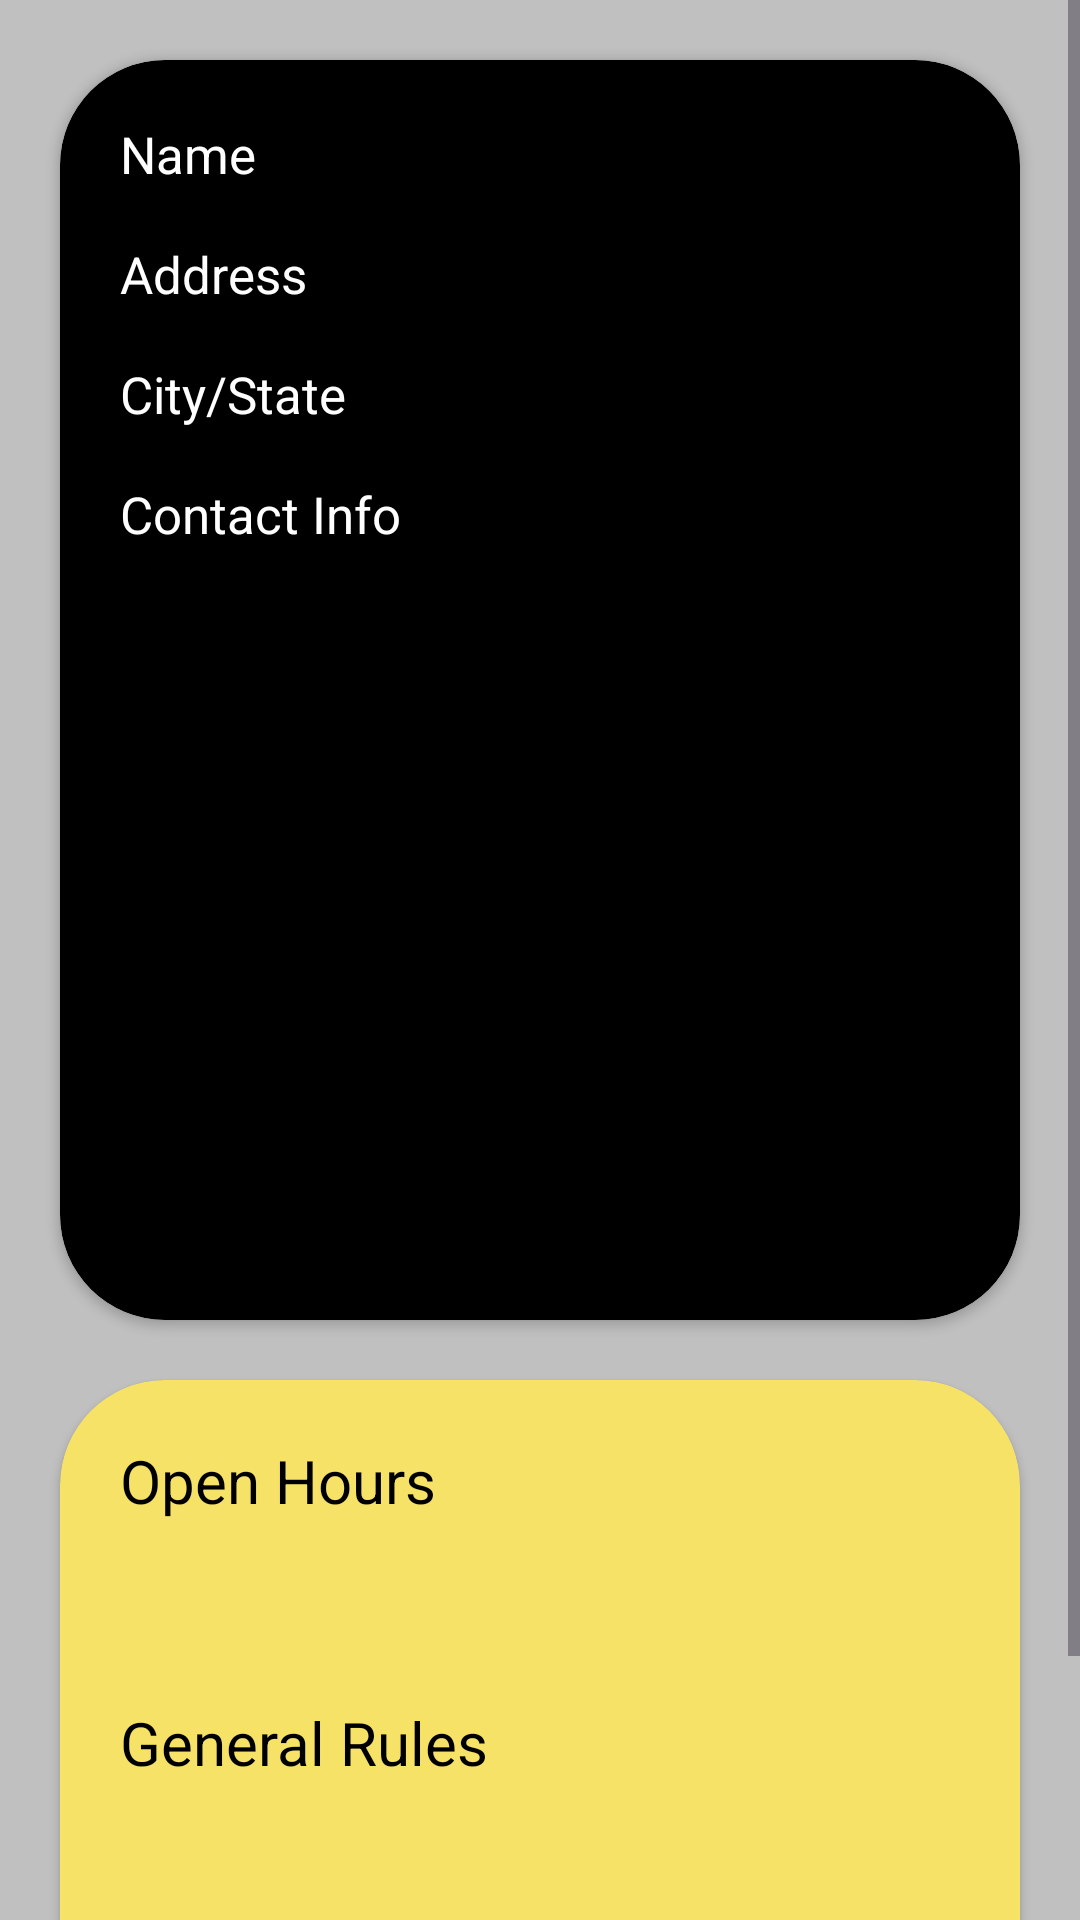

Produce the Android XML layout that renders to this screen, including the resource entries it uses.
<!-- AndroidManifest.xml: application theme Theme.EventFinderWebTech -->
<!-- res/layout/fragment_venues.xml -->
<?xml version="1.0" encoding="utf-8"?>
<FrameLayout xmlns:android="http://schemas.android.com/apk/res/android"
    xmlns:tools="http://schemas.android.com/tools"
    xmlns:app="http://schemas.android.com/apk/res-auto"
    android:layout_width="match_parent"
    android:layout_height="match_parent"
    tools:context=".VenuesFragment"
    android:background="#C0C0C0">

    
    <ScrollView
        android:layout_width="match_parent"
        android:layout_height="match_parent"
        android:scrollbars="vertical"
        >

        <LinearLayout
            android:layout_width="match_parent"
            android:layout_height="wrap_content"
            android:orientation="vertical">

        <androidx.cardview.widget.CardView
            android:layout_width="match_parent"
            android:layout_height="wrap_content"
            android:layout_gravity="center"
            android:layout_marginLeft="20dp"
            android:layout_marginRight="20dp"
            android:backgroundTint="@color/black"
            android:layout_marginTop="20dp"
            app:cardCornerRadius="35dp">


            <LinearLayout
                android:layout_width="match_parent"
                android:layout_height="match_parent"
                android:orientation="vertical">
                <LinearLayout
                    android:layout_width="match_parent"
                    android:layout_height="wrap_content"
                    android:layout_marginTop="20dp"
                    >

                    <TextView
                        android:layout_width="150dp"
                        android:layout_height="40dp"
                        android:text="Name"
                        android:textColor="@color/white"
                        android:textSize="17sp"
                        android:layout_marginLeft="20dp"
                        ></TextView>

                    <TextView
                        android:layout_width="match_parent"
                        android:layout_height="40dp"
                        android:id="@+id/venue"
                        android:textColor="@color/title_green"
                        android:textSize="17sp"
                        android:marqueeRepeatLimit ="marquee_forever"
                        android:ellipsize="marquee"
                        android:singleLine="true"
                        android:textAlignment="center"
                        android:scrollHorizontally="true"
                        ></TextView>

                </LinearLayout>

                <LinearLayout
                    android:layout_width="match_parent"
                    android:layout_height="wrap_content"

                    >

                    <TextView
                        android:layout_width="150dp"
                        android:layout_height="40dp"
                        android:text="Address"
                        android:textColor="@color/white"
                        android:textSize="17sp"
                        android:layout_marginLeft="20dp"
                        ></TextView>

                    <TextView
                        android:layout_width="match_parent"
                        android:layout_height="40dp"
                        android:id="@+id/address"
                        android:textColor="@color/title_green"
                        android:textSize="17sp"
                        android:marqueeRepeatLimit ="marquee_forever"
                        android:ellipsize="marquee"
                        android:singleLine="true"
                        android:scrollHorizontally="true"
                        android:textAlignment="center"
                        ></TextView>

                </LinearLayout>

                <LinearLayout
                    android:layout_width="match_parent"
                    android:layout_height="wrap_content"

                    >

                    <TextView
                        android:layout_width="150dp"
                        android:layout_height="40dp"
                        android:text="City/State"
                        android:textColor="@color/white"
                        android:textSize="17sp"
                        android:layout_marginLeft="20dp"
                        ></TextView>

                    <TextView
                        android:layout_width="match_parent"
                        android:layout_height="40dp"
                        android:id="@+id/city_state"
                        android:textColor="@color/title_green"
                        android:textSize="17sp"
                        android:marqueeRepeatLimit ="marquee_forever"
                        android:ellipsize="marquee"
                        android:singleLine="true"
                        android:textAlignment="center"
                        android:scrollHorizontally="true"
                        ></TextView>

                </LinearLayout>
                <LinearLayout
                    android:layout_width="match_parent"
                    android:layout_height="wrap_content"

                    >

                    <TextView
                        android:layout_width="150dp"
                        android:layout_height="40dp"
                        android:text="Contact Info"
                        android:textColor="@color/white"
                        android:textSize="17sp"
                        android:layout_marginLeft="20dp"
                        ></TextView>

                    <TextView
                        android:layout_width="match_parent"
                        android:layout_height="40dp"
                        android:id="@+id/contactinfo"
                        android:textColor="@color/title_green"
                        android:textSize="17sp"
                        android:marqueeRepeatLimit ="marquee_forever"
                        android:ellipsize="marquee"
                        android:singleLine="true"
                        android:scrollHorizontally="true"
                        android:textAlignment="center"
                        ></TextView>

                </LinearLayout>

                <FrameLayout
                    android:layout_width="match_parent"
                    android:layout_height="200dp"
                    android:layout_margin="20dp"
                    android:id="@+id/actualmap">

                </FrameLayout>

            </LinearLayout>

        </androidx.cardview.widget.CardView>

        <androidx.cardview.widget.CardView
            android:layout_width="match_parent"
            android:layout_height="wrap_content"
            android:layout_gravity="center"
            android:layout_marginLeft="20dp"
            android:layout_marginRight="20dp"
            android:backgroundTint="#F6E267"
            android:layout_marginTop="20dp"
            app:cardCornerRadius="35dp"   >

            <LinearLayout
                android:layout_width="match_parent"
                android:layout_height="wrap_content"
                android:orientation="vertical">

                <TextView
                android:layout_width="match_parent"
                android:layout_height="wrap_content"
                android:layout_marginTop="20dp"
                android:text="Open Hours"
                android:textColor="@color/black"
                android:textSize="20dp"
                android:layout_marginLeft="20dp">

            </TextView>

                <TextView
                    android:layout_width="match_parent"
                    android:layout_height="wrap_content"
                    android:layout_marginTop="20dp"
                    android:id="@+id/oh"
                    android:textColor="@color/black"
                    android:textSize="15dp"
                    android:layout_marginLeft="20dp"
                    android:layout_marginRight="10dp">

                </TextView>



            <TextView
                android:layout_width="match_parent"
                android:layout_height="wrap_content"
                android:layout_marginTop="20dp"
                android:text="General Rules"
                android:textColor="@color/black"
                android:textSize="20dp"
                android:layout_marginLeft="20dp">

            </TextView>
                <TextView
                    android:layout_width="match_parent"
                    android:layout_height="wrap_content"
                    android:layout_marginTop="20dp"
                    android:id="@+id/gr"
                    android:textColor="@color/black"
                    android:textSize="15dp"
                    android:layout_marginLeft="20dp"
                    android:layout_marginRight="10dp">

                </TextView>

            <TextView
                android:layout_width="match_parent"
                android:layout_height="wrap_content"
                android:layout_marginTop="20dp"
                android:text="Child Rules"
                android:textColor="@color/black"
                android:textSize="20dp"
                android:layout_marginLeft="20dp">

            </TextView>
                <TextView
                    android:layout_width="match_parent"
                    android:layout_height="wrap_content"
                    android:layout_marginTop="20dp"
                    android:id="@+id/cr"
                    android:textColor="@color/black"
                    android:textSize="15dp"
                    android:layout_marginLeft="20dp"
                    android:layout_marginRight="10dp"
                    android:layout_marginBottom="20dp">

                </TextView>

            </LinearLayout>


        </androidx.cardview.widget.CardView>



        </LinearLayout>
    </ScrollView>

</FrameLayout>
<!-- resources referenced by this layout -->
<resources>
  <color name="black">#FF000000</color>
  <color name="title_green">#59c639</color>
  <color name="white">#FFFFFFFF</color>
  <style name="Theme.EventFinderWebTech" parent="Base.Theme.EventFinderWebTech" />
  <style name="Base.Theme.EventFinderWebTech" parent="Theme.Material3.DayNight.NoActionBar">
          
          
      </style>
</resources>
